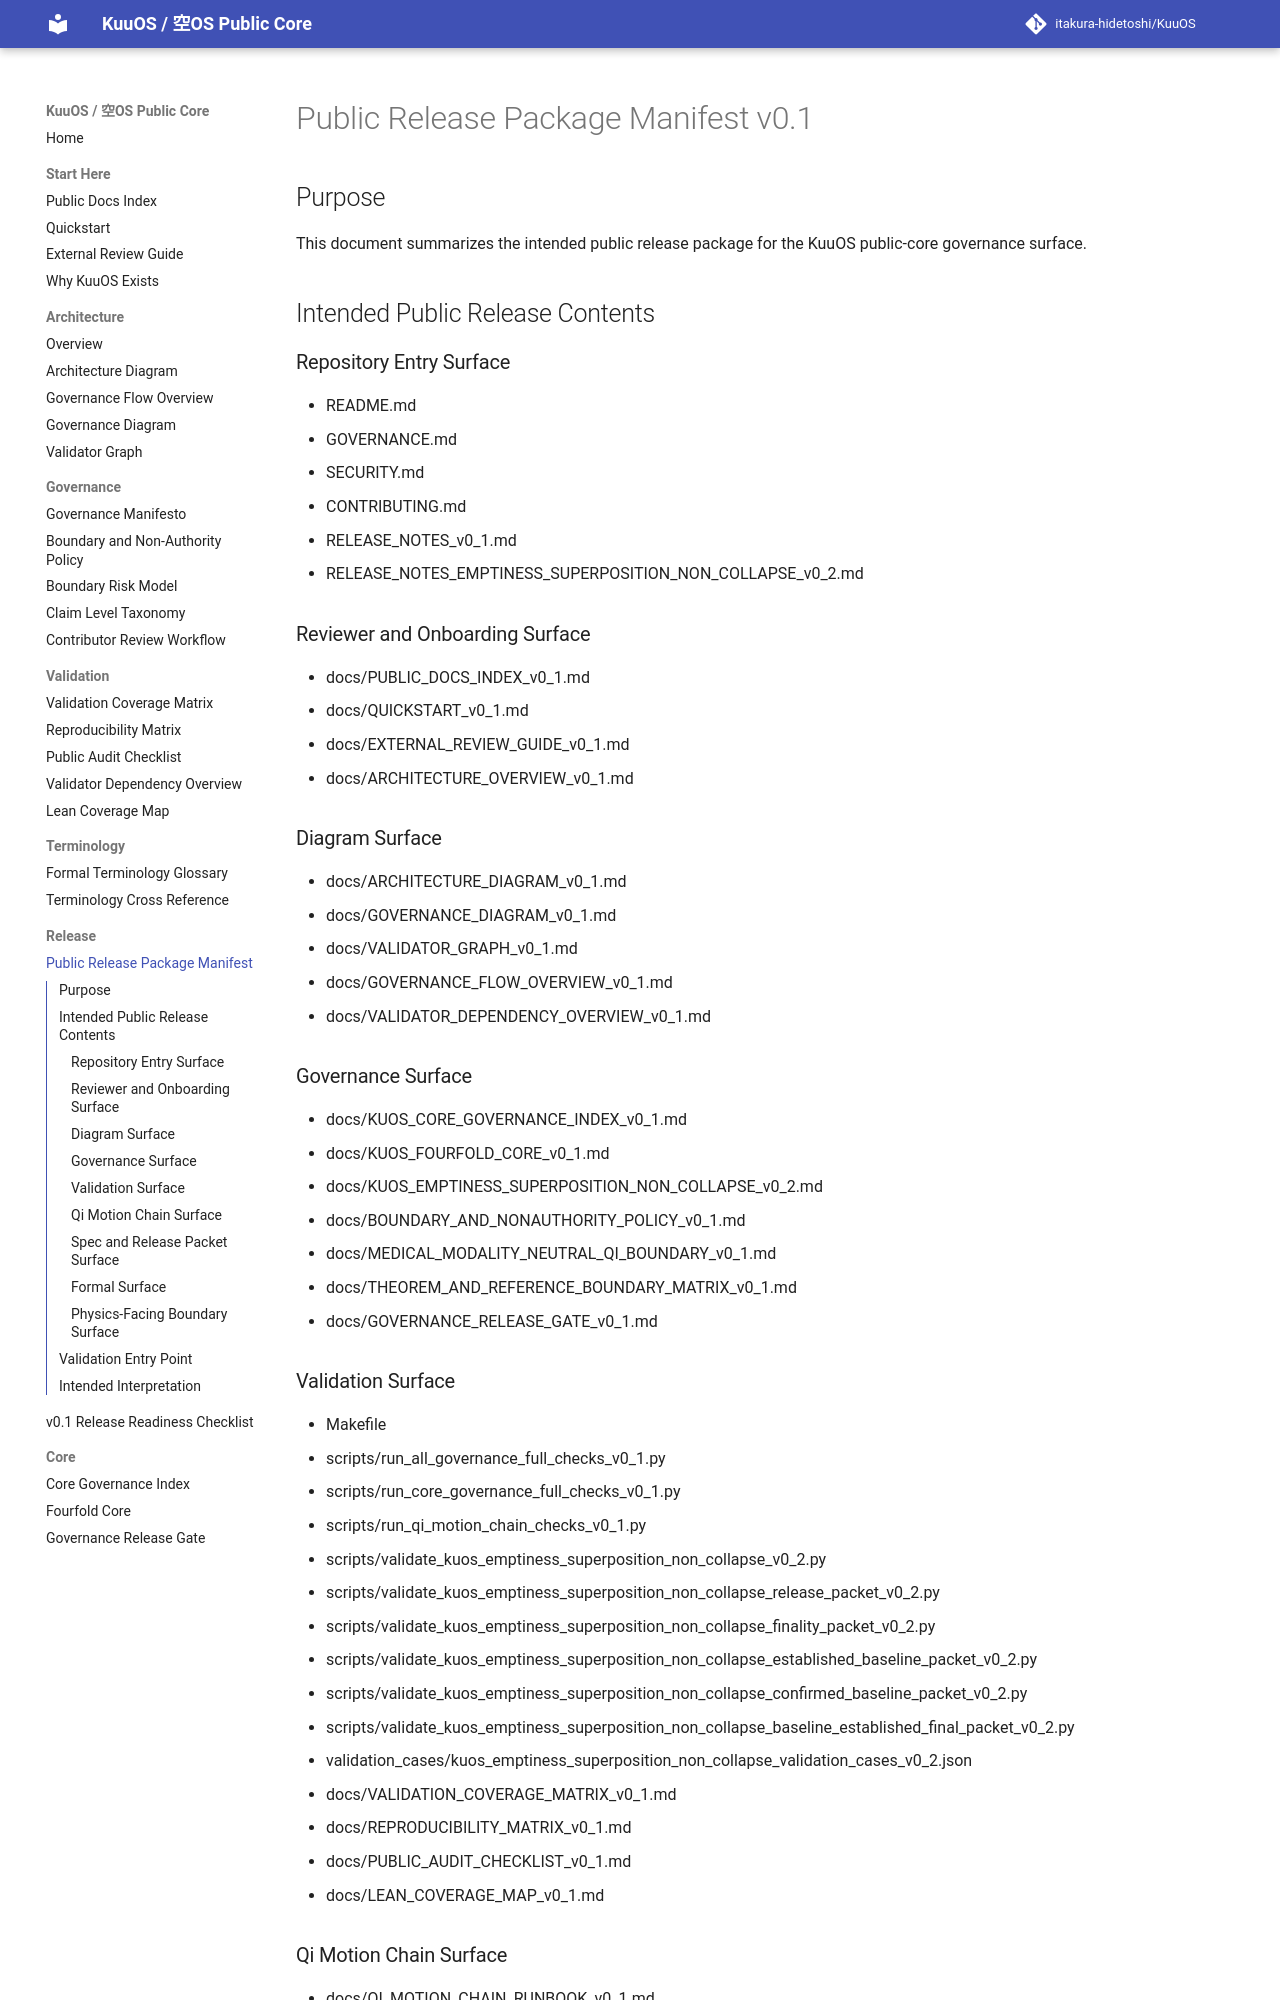

repository: itakura-hidetoshi/KuuOS · page: PUBLIC_RELEASE_PACKAGE_MANIFEST_v0_1/index.html · generator: mkdocs

# Public Release Package Manifest v0.1

## Purpose

This document summarizes the intended public release package for the KuuOS public-core governance surface.

## Intended Public Release Contents

### Repository Entry Surface

- README.md
- GOVERNANCE.md
- SECURITY.md
- CONTRIBUTING.md
- RELEASE_NOTES_v0_1.md
- RELEASE_NOTES_EMPTINESS_SUPERPOSITION_NON_COLLAPSE_v0_2.md

### Reviewer and Onboarding Surface

- docs/PUBLIC_DOCS_INDEX_v0_1.md
- docs/QUICKSTART_v0_1.md
- docs/EXTERNAL_REVIEW_GUIDE_v0_1.md
- docs/ARCHITECTURE_OVERVIEW_v0_1.md

### Diagram Surface

- docs/ARCHITECTURE_DIAGRAM_v0_1.md
- docs/GOVERNANCE_DIAGRAM_v0_1.md
- docs/VALIDATOR_GRAPH_v0_1.md
- docs/GOVERNANCE_FLOW_OVERVIEW_v0_1.md
- docs/VALIDATOR_DEPENDENCY_OVERVIEW_v0_1.md

### Governance Surface

- docs/KUOS_CORE_GOVERNANCE_INDEX_v0_1.md
- docs/KUOS_FOURFOLD_CORE_v0_1.md
- docs/KUOS_EMPTINESS_SUPERPOSITION_NON_COLLAPSE_v0_2.md
- docs/BOUNDARY_AND_NONAUTHORITY_POLICY_v0_1.md
- docs/MEDICAL_MODALITY_NEUTRAL_QI_BOUNDARY_v0_1.md
- docs/THEOREM_AND_REFERENCE_BOUNDARY_MATRIX_v0_1.md
- docs/GOVERNANCE_RELEASE_GATE_v0_1.md

### Validation Surface

- Makefile
- scripts/run_all_governance_full_checks_v0_1.py
- scripts/run_core_governance_full_checks_v0_1.py
- scripts/run_qi_motion_chain_checks_v0_1.py
- scripts/validate_kuos_emptiness_superposition_non_collapse_v0_2.py
- scripts/validate_kuos_emptiness_superposition_non_collapse_release_packet_v0_2.py
- scripts/validate_kuos_emptiness_superposition_non_collapse_finality_packet_v0_2.py
- scripts/validate_kuos_emptiness_superposition_non_collapse_established_baseline_packet_v0_2.py
- scripts/validate_kuos_emptiness_superposition_non_collapse_confirmed_baseline_packet_v0_2.py
- scripts/validate_kuos_emptiness_superposition_non_collapse_baseline_established_final_packet_v0_2.py
- validation_cases/kuos_emptiness_superposition_non_collapse_validation_cases_v0_2.json
- docs/VALIDATION_COVERAGE_MATRIX_v0_1.md
- docs/REPRODUCIBILITY_MATRIX_v0_1.md
- docs/PUBLIC_AUDIT_CHECKLIST_v0_1.md
- docs/LEAN_COVERAGE_MAP_v0_1.md
